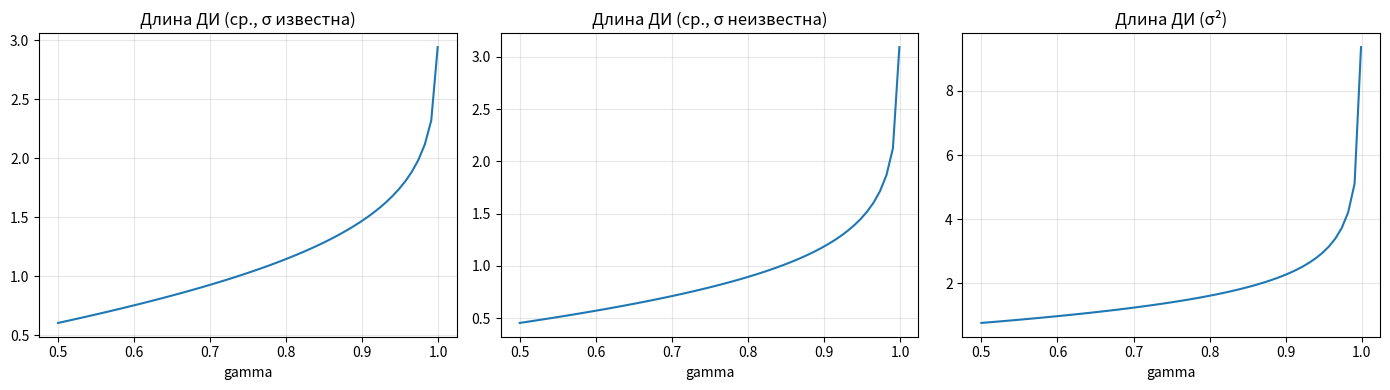
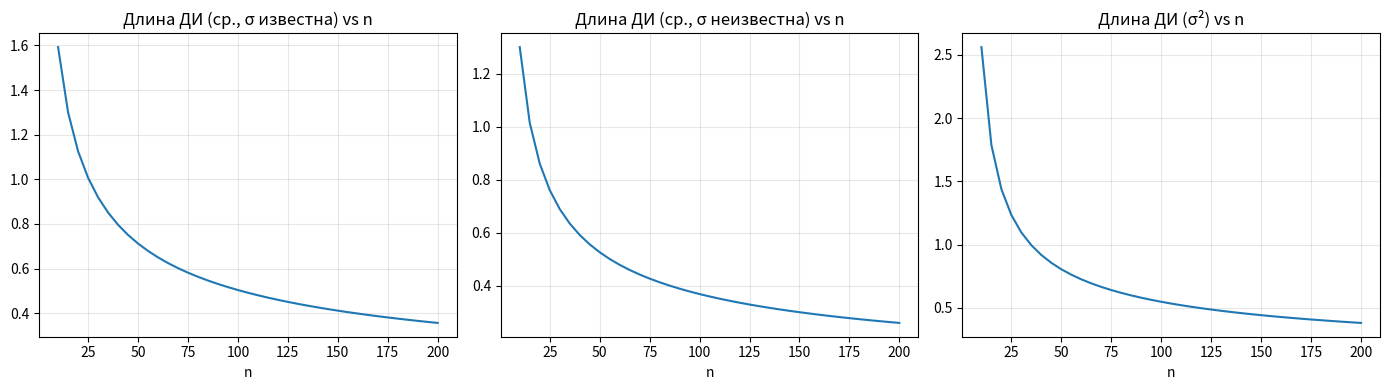

Python code for these plots, in order:
"""
Лабораторная работа по статистике. Вариант 16.
Доверительные интервалы для нормального распределения.
"""

import numpy as np
import scipy.stats as stats
import matplotlib.pyplot as plt


def generate_sample(a: float, sigma: float, n: int, seed: int = 42) -> tuple:
    """
    Генерирует выборку из нормального распределения.

    Args:
        a: Математическое ожидание
        sigma: Стандартное отклонение
        n: Объем выборки
        seed: Seed для воспроизводимости

    Returns:
        Кортеж (выборка, выборочное среднее, выборочная дисперсия, выборочное СКО)
    """
    np.random.seed(seed)
    sample = np.random.normal(loc=a, scale=sigma, size=n)
    x_bar = np.mean(sample)
    s2 = np.var(sample, ddof=1)
    s = np.sqrt(s2)
    return sample, x_bar, s2, s


def mean_ci_known_variance(x_bar: float, sigma: float,
                           n: int, gamma: float) -> tuple:
    """
    Доверительный интервал для матожидания при известной дисперсии.

    Args:
        x_bar: Выборочное среднее
        sigma: Известное стандартное отклонение
        n: Объем выборки
        gamma: Уровень доверия

    Returns:
        Кортеж (нижняя граница, верхняя граница, длина интервала)
    """
    z = stats.norm.ppf((1 + gamma) / 2)
    delta = z * sigma / np.sqrt(n)
    lower = x_bar - delta
    upper = x_bar + delta
    width = upper - lower
    return lower, upper, width


def mean_ci_unknown_variance(x_bar: float, s: float,
                             n: int, gamma: float) -> tuple:
    """
    Доверительный интервал для матожидания при неизвестной дисперсии.

    Args:
        x_bar: Выборочное среднее
        s: Выборочное стандартное отклонение
        n: Объем выборки
        gamma: Уровень доверия

    Returns:
        Кортеж (нижняя граница, верхняя граница, длина интервала)
    """
    t_crit = stats.t.ppf((1 + gamma) / 2, df=n - 1)
    delta = t_crit * s / np.sqrt(n)
    lower = x_bar - delta
    upper = x_bar + delta
    width = upper - lower
    return lower, upper, width


def variance_ci(s2: float, n: int, gamma: float) -> tuple:
    """
    Доверительный интервал для дисперсии.

    Args:
        s2: Выборочная дисперсия
        n: Объем выборки
        gamma: Уровень доверия

    Returns:
        Кортеж (нижняя граница, верхняя граница, длина интервала)
    """
    chi2_lower = stats.chi2.ppf((1 - gamma) / 2, df=n - 1)
    chi2_upper = stats.chi2.ppf((1 + gamma) / 2, df=n - 1)
    lower = (n - 1) * s2 / chi2_upper
    upper = (n - 1) * s2 / chi2_lower
    width = upper - lower
    return lower, upper, width


def estimate_gamma_star(a: float, sigma: float,
                        n: int, gamma: float, m: int) -> float:
    """
    Оценка фактической надежности gamma* через Monte-Carlo симуляцию.

    Args:
        a: Истинное математическое ожидание
        sigma: Истинное стандартное отклонение
        n: Объем выборки
        gamma: Теоретический уровень доверия
        m: Количество симуляций

    Returns:
        Оценка gamma*
    """
    cover_count = 0

    for _ in range(m):
        sample = np.random.normal(loc=a, scale=sigma, size=n)
        x_bar = np.mean(sample)
        s2 = np.var(sample, ddof=1)
        s = np.sqrt(s2)

        t_crit = stats.t.ppf((1 + gamma) / 2, df=n - 1)
        margin = t_crit * s / np.sqrt(n)

        lower = x_bar - margin
        upper = x_bar + margin

        if lower <= a <= upper:
            cover_count += 1

    return cover_count / m


def find_gamma_for_deviation(n: int, delta_ratio: float = 0.25) -> float:
    """
    Находит надежность gamma, гарантирующую отклонение |x̄ - a| ≤ delta_ratio * S.

    Args:
        n: Объем выборки
        delta_ratio: Отношение отклонения к стандартному отклонению

    Returns:
        Требуемая надежность gamma
    """
    t_needed = delta_ratio * np.sqrt(n)
    gamma_needed = 2 * stats.t.cdf(t_needed, df=n - 1) - 1
    return gamma_needed


def find_n_for_deviation(gamma: float, delta_ratio: float = 0.25) -> int:
    """
    Находит объем выборки, гарантирующий отклонение |x̄ - a| ≤ delta_ratio * S.

    Args:
        gamma: Требуемый уровень доверия
        delta_ratio: Отношение отклонения к стандартному отклонению

    Returns:
        Необходимый объем выборки
    """
    best_n = 10
    best_diff = float('inf')

    for n_candidate in range(10, 200):
        df = n_candidate - 1
        t_crit = stats.t.ppf((1 + gamma) / 2, df)
        right_side = delta_ratio * np.sqrt(n_candidate)
        diff = abs(t_crit - right_side)

        if diff < best_diff:
            best_diff = diff
            best_n = n_candidate

    return best_n


def plot_ci_length_vs_gamma(a: float, sigma: float, s: float,
                            s2: float, n: int) -> None:
    """
    Строит график длины доверительного интервала от надежности gamma.

    Args:
        a: Математическое ожидание
        sigma: Стандартное отклонение
        s: Выборочное стандартное отклонение
        s2: Выборочная дисперсия
        n: Объем выборки
    """
    gammas = np.linspace(0.50, 0.999, 60)
    length_mean_known = []
    length_mean_unknown = []
    length_var = []

    for g in gammas:
        z_g = stats.norm.ppf((1 + g) / 2)
        length_mean_known.append(2 * z_g * sigma / np.sqrt(n))

        t_g = stats.t.ppf((1 + g) / 2, df=n - 1)
        length_mean_unknown.append(2 * t_g * s / np.sqrt(n))

        chi_lower = stats.chi2.ppf((1 - g) / 2, df=n - 1)
        chi_upper = stats.chi2.ppf((1 + g) / 2, df=n - 1)
        length_var.append((n - 1) * s2 * (1 / chi_lower - 1 / chi_upper))

    plt.figure(figsize=(14, 4))

    plt.subplot(1, 3, 1)
    plt.plot(gammas, length_mean_known)
    plt.title('Длина ДИ (ср., σ известна)')
    plt.xlabel('gamma')
    plt.grid(alpha=0.3)

    plt.subplot(1, 3, 2)
    plt.plot(gammas, length_mean_unknown)
    plt.title('Длина ДИ (ср., σ неизвестна)')
    plt.xlabel('gamma')
    plt.grid(alpha=0.3)

    plt.subplot(1, 3, 3)
    plt.plot(gammas, length_var)
    plt.title('Длина ДИ (σ²)')
    plt.xlabel('gamma')
    plt.grid(alpha=0.3)

    plt.tight_layout()
    plt.show()


def plot_ci_length_vs_n(a: float, sigma: float, s: float,
                        s2: float, gamma: float) -> None:
    """
    Строит график длины доверительного интервала от объема выборки.

    Args:
        a: Математическое ожидание
        sigma: Стандартное отклонение
        s: Выборочное стандартное отклонение
        s2: Выборочная дисперсия
        gamma: Уровень доверия
    """
    ns = np.arange(10, 201, 5)
    len_mean_known_n = []
    len_mean_unknown_n = []
    len_var_n = []

    for n_val in ns:
        z_g = stats.norm.ppf((1 + gamma) / 2)
        len_mean_known_n.append(2 * z_g * sigma / np.sqrt(n_val))

        t_val = stats.t.ppf((1 + gamma) / 2, df=n_val - 1)
        len_mean_unknown_n.append(2 * t_val * s / np.sqrt(n_val))

        chi_lower = stats.chi2.ppf((1 - gamma) / 2, df=n_val - 1)
        chi_upper = stats.chi2.ppf((1 + gamma) / 2, df=n_val - 1)
        len_var_n.append((n_val - 1) * s2 * (1 / chi_lower - 1 / chi_upper))

    plt.figure(figsize=(14, 4))

    plt.subplot(1, 3, 1)
    plt.plot(ns, len_mean_known_n)
    plt.title('Длина ДИ (ср., σ известна) vs n')
    plt.xlabel('n')
    plt.grid(alpha=0.3)

    plt.subplot(1, 3, 2)
    plt.plot(ns, len_mean_unknown_n)
    plt.title('Длина ДИ (ср., σ неизвестна) vs n')
    plt.xlabel('n')
    plt.grid(alpha=0.3)

    plt.subplot(1, 3, 3)
    plt.plot(ns, len_var_n)
    plt.title('Длина ДИ (σ²) vs n')
    plt.xlabel('n')
    plt.grid(alpha=0.3)

    plt.tight_layout()
    plt.show()


def main() -> None:
    """Основная функция для запуска анализа."""
    # Параметры вашего варианта (16)
    a = 1.0
    sigma2 = 2.0
    sigma = np.sqrt(sigma2)
    gamma = 0.925
    n = 10
    m_simulations = 1750

    print("=" * 70)
    print(f"ВАРИАНТ 16: (a={a}, σ²={sigma2}, gamma={gamma}, n={n})")
    print("=" * 70)

    # Формируем выборку
    sample, x_bar, s2, s = generate_sample(a, sigma, n, seed=42)

    print("\nЧАСТЬ I")
    print("-" * 30)
    print(f"Объем выборки n = {n}")
    print(f"Выборочное среднее x̄ = {x_bar:.6f}")
    print(f"Выборочная дисперсия s² = {s2:.6f}")
    print(f"Выборочное σ (s) = {s:.6f}")
    print(f"Истинные параметры: a = {a}, σ² = {sigma2}, σ = {sigma:.6f}")

    # 1.1 ДИ для матожидания при известной дисперсии
    print("\n1.1 ДИ для матожидания (σ известна)")
    ci_known = mean_ci_known_variance(x_bar, sigma, n, gamma)
    print(f"ДИ = [{ci_known[0]:.6f}, {ci_known[1]:.6f}], длина = {ci_known[2]:.6f}")

    # 1.2 ДИ для матожидания при неизвестной дисперсии
    print("\n1.2 ДИ для матожидания (σ неизвестна)")
    ci_unknown = mean_ci_unknown_variance(x_bar, s, n, gamma)
    print(f"ДИ = [{ci_unknown[0]:.6f}, {ci_unknown[1]:.6f}], длина = {ci_unknown[2]:.6f}")

    # 1.3 ДИ для дисперсии
    print("\n1.3 ДИ для дисперсии σ²")
    ci_var = variance_ci(s2, n, gamma)
    print(f"ДИ = [{ci_var[0]:.6f}, {ci_var[1]:.6f}], длина = {ci_var[2]:.6f}")
    print(f"Покрывает ли интервал истинное σ² = {sigma2}? -> {ci_var[0] <= sigma2 <= ci_var[1]}")

    # 4. Моделирование для оценки gamma*
    print("\n4. Моделирование M выборок для оценки gamma*")
    gamma_star = estimate_gamma_star(a, sigma, n, gamma, m_simulations)
    print(f"M = {m_simulations}, оценка gamma* = {gamma_star:.6f}")
    print(f"Истинное gamma = {gamma}, отклонение = {abs(gamma_star - gamma):.6f}")

    # Вопрос 1
    print("\n--- ВОПРОС 1 ---")
    gamma_needed = find_gamma_for_deviation(n, 0.25)
    print(f"gamma ≈ {gamma_needed:.4f} ({gamma_needed * 100:.1f}%)")

    # Вопрос 2
    print("\n--- ВОПРОС 2 ---")
    n_required = find_n_for_deviation(gamma, 0.25)
    print(f"n ≈ {n_required}")

    # Построение графиков
    plot_ci_length_vs_gamma(a, sigma, s, s2, n)
    plot_ci_length_vs_n(a, sigma, s, s2, gamma)

    print("\nКонец работы.")


if __name__ == "__main__":
    main()
